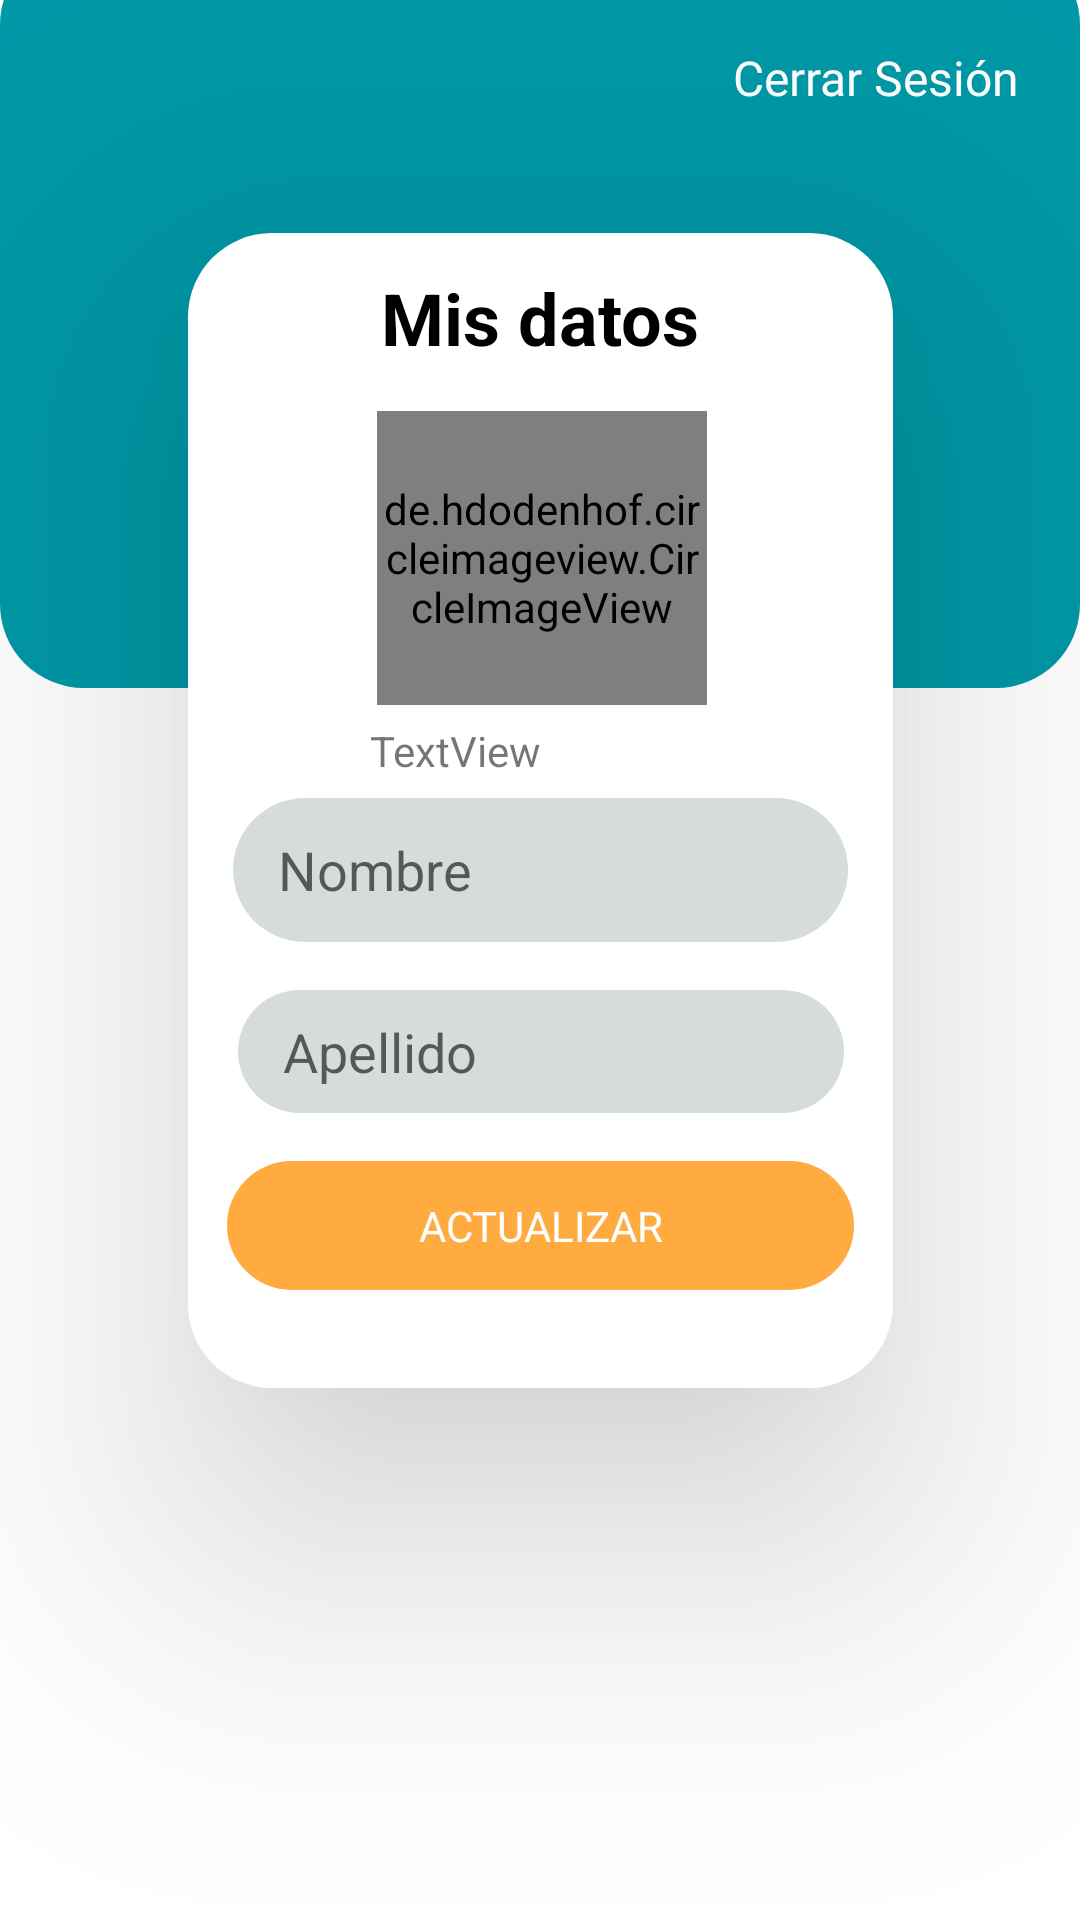

Write the Android layout XML for this screen, with the resource values it uses.
<!-- AndroidManifest.xml: application theme Theme.Cheaper -->
<!-- res/layout/fragment_editar_usuario.xml -->
<?xml version="1.0" encoding="utf-8"?>
<FrameLayout xmlns:android="http://schemas.android.com/apk/res/android"
    xmlns:app="http://schemas.android.com/apk/res-auto"
    xmlns:tools="http://schemas.android.com/tools"
    android:layout_width="match_parent"
    android:layout_height="match_parent"
    android:elevation="10dp"
    android:background="@color/white"
    android:id="@+id/container_editar_usuario"
    >

    <LinearLayout
        android:id="@+id/imageViewEditarProducto"
        android:layout_width="match_parent"
        android:layout_height="249dp"
        android:layout_marginTop="-20dp"
        android:background="@android:drawable/toast_frame"
        android:backgroundTint="@color/primario"
        android:src="@android:drawable/divider_horizontal_dark" />

    <TextView
        android:id="@+id/txtCerrarSesion"
        android:layout_width="wrap_content"
        android:layout_height="wrap_content"
        android:layout_gravity="right"
        android:layout_marginTop="15dp"
        android:layout_marginRight="20dp"
        android:clickable="true"
        android:fontFamily="@font/montserrat"
        android:minHeight="48dp"
        android:text="Cerrar Sesión"
        android:textColor="@color/white"
        android:textSize="16sp"
        app:layout_constraintStart_toStartOf="parent"
        app:layout_constraintTop_toTopOf="parent" />

    <androidx.constraintlayout.widget.ConstraintLayout
        android:layout_width="match_parent"
        android:layout_height="match_parent">

        <LinearLayout
            android:id="@+id/editarUsuario_cardLayout"
            android:layout_width="235dp"
            android:layout_height="385dp"
            android:layout_marginBottom="100dp"
            android:background="@drawable/toast_frame_white"
            android:elevation="60dp"
            android:orientation="horizontal"
            app:layout_constraintBottom_toBottomOf="parent"
            app:layout_constraintEnd_toEndOf="parent"
            app:layout_constraintStart_toStartOf="parent"
            app:layout_constraintTop_toTopOf="parent">

            <androidx.constraintlayout.widget.ConstraintLayout
                android:layout_width="match_parent"
                android:layout_height="wrap_content"
                android:elevation="40dp"
                tools:layout_gravity="center">

                <LinearLayout
                    android:id="@+id/linearLayout1"
                    android:layout_width="250dp"
                    android:layout_height="99dp"
                    android:layout_marginStart="10dp"
                    android:layout_marginTop="15dp"
                    android:layout_marginEnd="10dp"
                    android:elevation="40dp"
                    android:orientation="horizontal"
                    app:layout_constraintEnd_toEndOf="parent"
                    app:layout_constraintStart_toStartOf="parent"
                    app:layout_constraintTop_toBottomOf="@+id/editarUsuario_text">

                    

                    <androidx.constraintlayout.widget.ConstraintLayout
                        android:layout_width="match_parent"
                        android:layout_height="99dp">

                        <de.hdodenhof.circleimageview.CircleImageView
                            android:id="@+id/editarUsuario_usuarioImagen"
                            android:layout_width="110dp"
                            android:layout_height="98dp"
                            app:civ_border_color="#FFFFFFFF"
                            app:civ_border_width="4dp"
                            app:layout_constraintEnd_toEndOf="parent"
                            app:layout_constraintStart_toStartOf="parent"
                            app:layout_constraintTop_toTopOf="parent"
                            tools:src="@tools:sample/avatars" />
                    </androidx.constraintlayout.widget.ConstraintLayout>


                </LinearLayout>

                <LinearLayout
                    android:layout_width="132dp"
                    android:layout_height="21dp"
                    android:layout_marginStart="50dp"
                    android:layout_marginEnd="32dp"
                    android:orientation="horizontal"
                    app:layout_constraintBottom_toTopOf="@+id/linearLayout2"
                    app:layout_constraintEnd_toEndOf="parent"
                    app:layout_constraintStart_toStartOf="parent"
                    app:layout_constraintTop_toBottomOf="@+id/linearLayout1">

                    <TextView
                        android:id="@+id/editarUsuario_textTelefono"
                        android:layout_width="121dp"
                        android:layout_height="match_parent"
                        android:layout_weight="1"
                        android:text="TextView" />
                </LinearLayout>

                <TextView
                    android:id="@+id/editarUsuario_text"
                    android:layout_width="wrap_content"
                    android:layout_height="wrap_content"
                    android:layout_marginBottom="320dp"
                    android:gravity="center"
                    android:text="Mis datos"
                    android:textColor="@color/black"
                    android:textSize="24sp"
                    android:textStyle="bold"
                    app:layout_constraintBottom_toBottomOf="parent"
                    app:layout_constraintEnd_toEndOf="parent"
                    app:layout_constraintStart_toStartOf="parent"
                    app:layout_constraintTop_toTopOf="parent" />

                <LinearLayout
                    android:id="@+id/linearLayout2"
                    android:layout_width="205dp"
                    android:layout_height="48dp"
                    android:layout_marginStart="10dp"
                    android:layout_marginTop="30dp"
                    android:layout_marginEnd="10dp"
                    android:elevation="40dp"
                    android:orientation="horizontal"
                    app:layout_constraintEnd_toEndOf="parent"
                    app:layout_constraintStart_toStartOf="parent"
                    app:layout_constraintTop_toBottomOf="@+id/linearLayout1">

                    <EditText
                        android:id="@+id/editarUsuario_textNombre"
                        android:layout_width="200dp"
                        android:layout_height="match_parent"
                        android:layout_weight="1"
                        android:background="@android:drawable/toast_frame"
                        android:backgroundTint="#D6DCDC"
                        android:hint="Nombre"
                        android:paddingLeft="15dp" />
                </LinearLayout>

                <LinearLayout
                    android:id="@+id/linearLayout3"
                    android:layout_width="202dp"
                    android:layout_height="41dp"
                    android:layout_marginStart="10dp"
                    android:layout_marginTop="16dp"
                    android:layout_marginEnd="10dp"
                    android:elevation="40dp"
                    android:orientation="horizontal"
                    app:layout_constraintEnd_toEndOf="parent"
                    app:layout_constraintStart_toStartOf="parent"
                    app:layout_constraintTop_toBottomOf="@+id/linearLayout2">

                    <EditText
                        android:id="@+id/editarUsuario_textApellido"
                        android:layout_width="228dp"
                        android:layout_height="match_parent"
                        android:layout_weight="1"
                        android:background="@android:drawable/toast_frame"
                        android:backgroundTint="#D6DCDC"
                        android:gravity="center|start"
                        android:hint="Apellido"
                        android:paddingLeft="15dp" />
                </LinearLayout>


                <androidx.appcompat.widget.AppCompatButton
                    android:id="@+id/editarUsuario_btnActualizar"
                    android:layout_width="209dp"
                    android:layout_height="43dp"
                    android:layout_marginStart="10dp"
                    android:layout_marginTop="16dp"
                    android:layout_marginEnd="10dp"
                    android:layout_marginBottom="24dp"
                    android:background="@android:drawable/toast_frame"
                    android:backgroundTint="@color/secundario_amarillo"
                    android:fontFamily="@font/montserrat"
                    android:text="Actualizar"
                    android:textColor="@color/white"
                    app:layout_constraintBottom_toBottomOf="parent"
                    app:layout_constraintEnd_toEndOf="parent"
                    app:layout_constraintStart_toStartOf="parent"
                    app:layout_constraintTop_toBottomOf="@+id/linearLayout3" />


            </androidx.constraintlayout.widget.ConstraintLayout>
        </LinearLayout>
    </androidx.constraintlayout.widget.ConstraintLayout>

    <Button
        android:id="@+id/volverFromEditarUsuario"
        style="@style/Widget.AppCompat.Button.Borderless"
        android:layout_width="50dp"
        android:layout_height="wrap_content"
        android:layout_marginLeft="25dp"
        android:backgroundTint="@color/primario"
        android:outlineProvider="none"
        android:rotationX="-4"
        android:rotationY="193"
        app:icon="@drawable/ic_ir"
        app:iconTint="@color/white"
        app:layout_constraintBottom_toBottomOf="parent"
        app:layout_constraintEnd_toEndOf="parent"
        app:layout_constraintHorizontal_bias="0.066"
        app:layout_constraintStart_toStartOf="parent"
        app:layout_constraintTop_toTopOf="parent"
        app:layout_constraintVertical_bias="0.042"
        tools:ignore="SpeakableTextPresentCheck" />

</FrameLayout>
<!-- resources referenced by this layout -->
<resources>
  <color name="black">#FF000000</color>
  <color name="primario">#0098A6</color>
  <color name="secundario_amarillo">#FFAB40</color>
  <color name="white">#FFFFFFFF</color>
  <!-- drawable ic_ir (drawable) -->
  <vector android:height="34dp" android:tint="?attr/colorControlNormal"
      android:viewportHeight="24" android:viewportWidth="24"
      android:width="34dp" xmlns:android="http://schemas.android.com/apk/res/android">
      <path android:fillColor="@android:color/white" android:pathData="M10,6L8.59,7.41 13.17,12l-4.58,4.59L10,18l6,-6z"/>
  </vector>
  <!-- drawable toast_frame_white (drawable) -->
  <?xml version="1.0" encoding="utf-8"?>
  <shape xmlns:android="http://schemas.android.com/apk/res/android"
      android:shape="rectangle">
      <solid android:color="@color/white" />
      <corners android:radius="28dp" />
  </shape>
  <style name="Theme.Cheaper" parent="Theme.MaterialComponents.DayNight.DarkActionBar">
          
          <item name="colorPrimary">@color/primario</item>
          <item name="colorPrimaryVariant">@color/black</item>
          <item name="colorOnPrimary">@color/white</item>
          
          <item name="colorSecondary">@color/teal_200</item>
          <item name="colorSecondaryVariant">@color/teal_700</item>
          <item name="colorOnSecondary">@color/black</item>
          
          <item name="android:statusBarColor" tools:targetApi="l">?attr/colorPrimaryVariant</item>
          
      </style>
  <color name="teal_200">#FF03DAC5</color>
  <color name="teal_700">#FF018786</color>
</resources>
